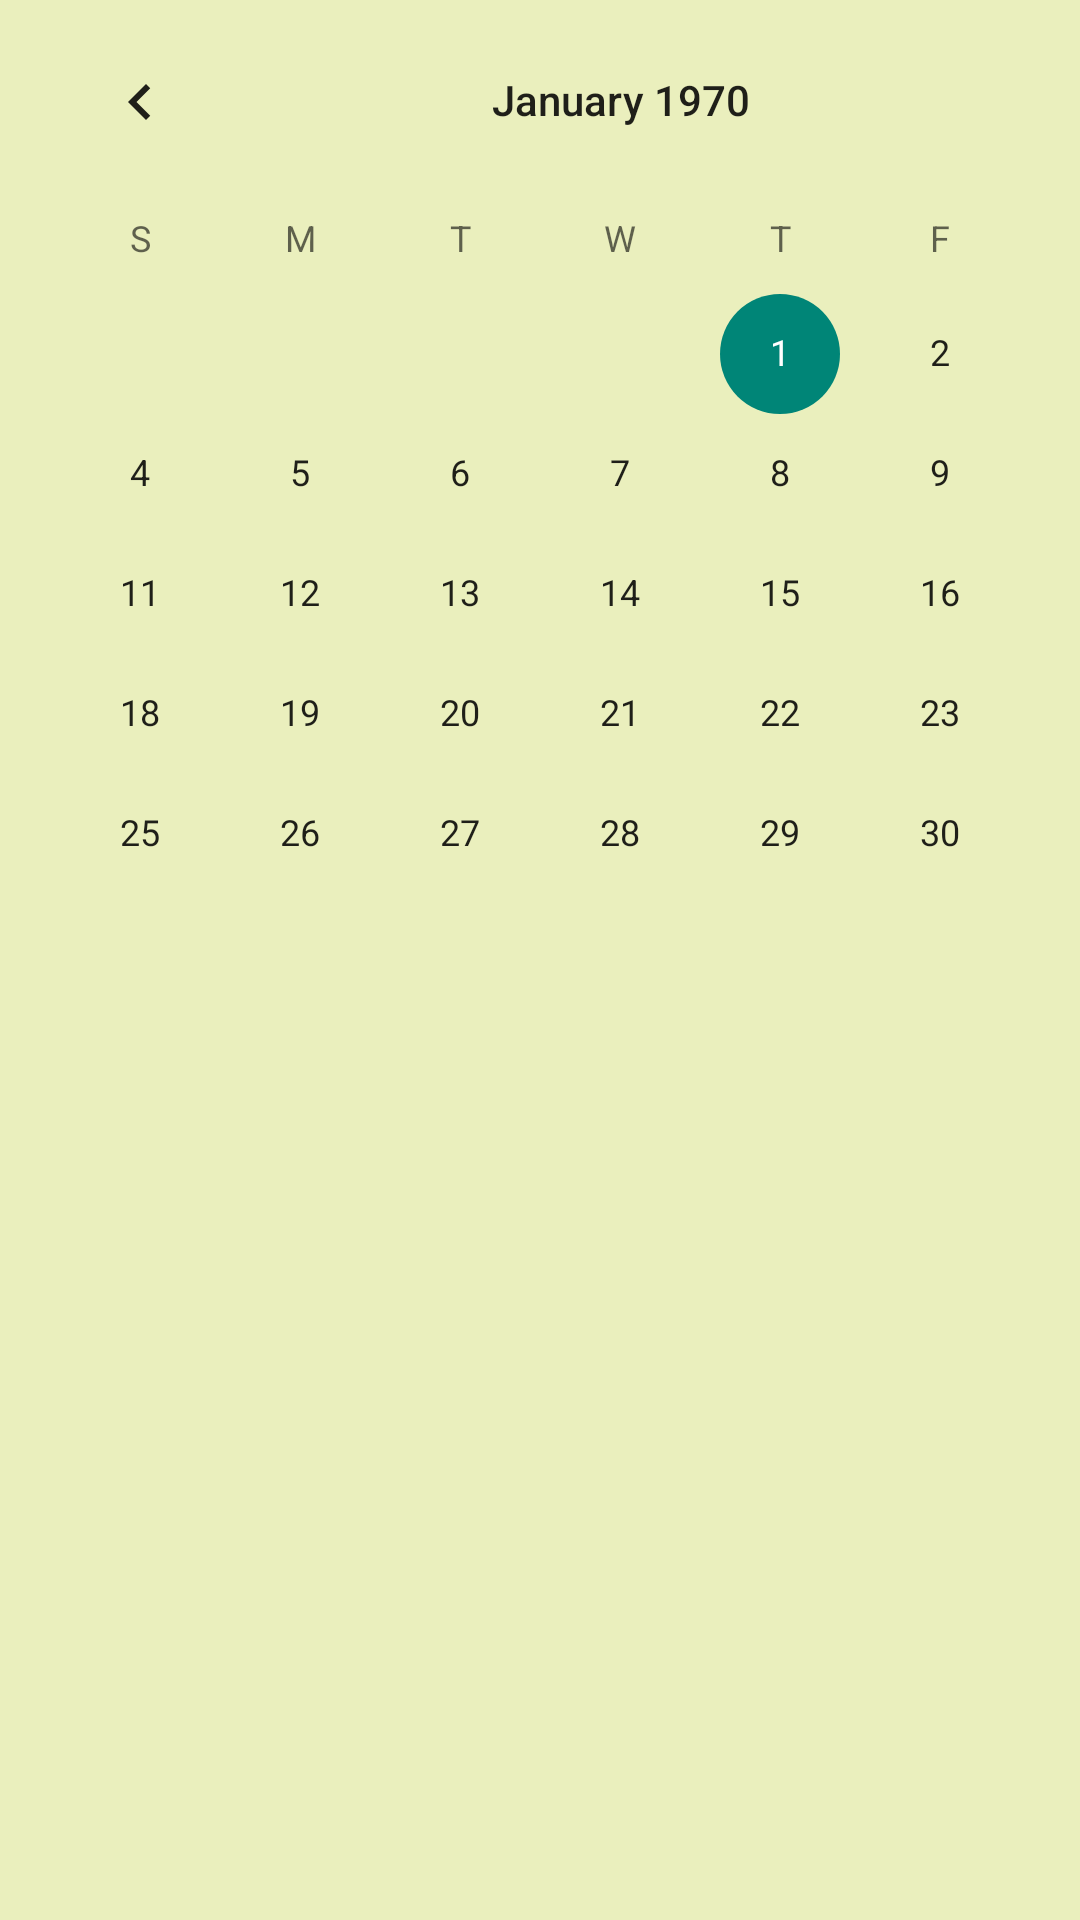

Layout XML and referenced resources for this Android screen:
<!-- AndroidManifest.xml: application theme Theme.StudentAssisntant -->
<!-- res/layout/fragment_calendar.xml -->
<?xml version="1.0" encoding="utf-8"?>
<androidx.constraintlayout.widget.ConstraintLayout xmlns:android="http://schemas.android.com/apk/res/android"
    xmlns:app="http://schemas.android.com/apk/res-auto"
    xmlns:tools="http://schemas.android.com/tools"
    android:id="@+id/frameLayout"
    android:layout_width="410dp"
    android:layout_height="677dp"
    android:background="@color/pale"
    tools:context=".calendarFragment">

    <CalendarView
        android:id="@+id/calendarView"
        android:layout_width="414dp"
        android:layout_height="362dp"
        app:layout_constraintStart_toStartOf="parent"
        app:layout_constraintTop_toTopOf="parent" />

    <ListView
        android:layout_width="410dp"
        android:layout_height="313dp"
        app:layout_constraintBottom_toBottomOf="parent"
        app:layout_constraintStart_toStartOf="parent"
        app:layout_constraintTop_toBottomOf="@+id/calendarView" />

</androidx.constraintlayout.widget.ConstraintLayout>
<!-- resources referenced by this layout -->
<resources>
  <color name="pale">#EAEFBD</color>
  <style name="Theme.StudentAssisntant" parent="Theme.AppCompat.Light.NoActionBar">
          
          <item name="colorPrimary">@color/purple_500</item>
          <item name="colorPrimaryVariant">@color/purple_700</item>
          <item name="colorOnPrimary">@color/white</item>
          
          <item name="colorSecondary">@color/teal_200</item>
          <item name="colorSecondaryVariant">@color/teal_700</item>
          <item name="colorOnSecondary">@color/black</item>
          
          <item name="android:statusBarColor" tools:targetApi="l">?attr/colorPrimaryVariant</item>
          
      </style>
  <color name="purple_500">#FF6200EE</color>
  <color name="purple_700">#FF3700B3</color>
  <color name="white">#FFFFFFFF</color>
  <color name="teal_200">#FF03DAC5</color>
  <color name="teal_700">#FF018786</color>
  <color name="black">#FF000000</color>
</resources>
